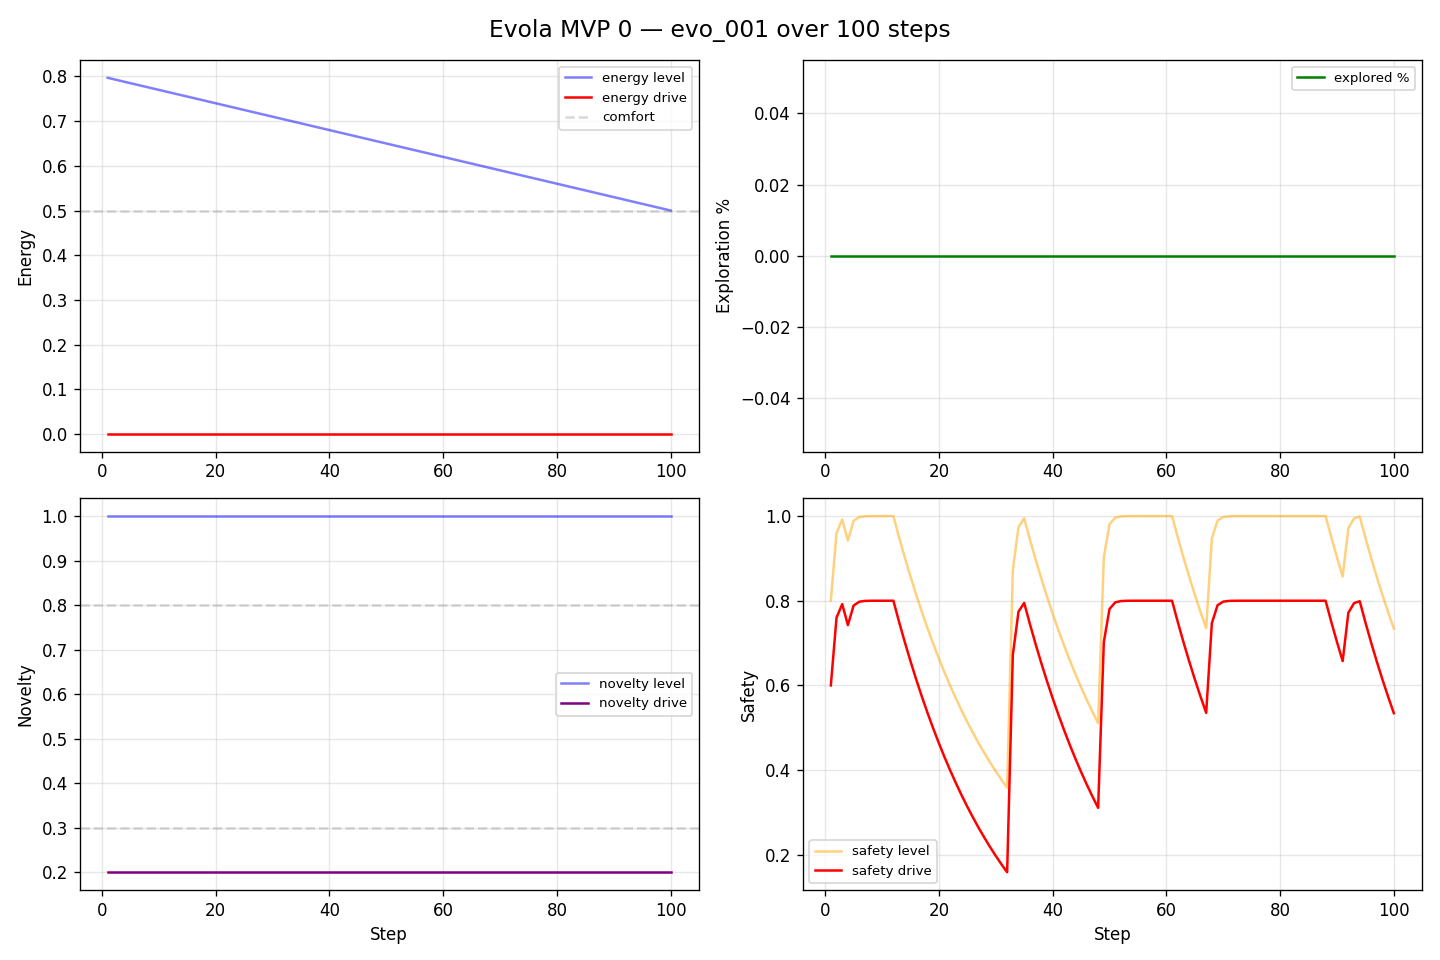

Source data for this figure (header and first rows):
step, energy, energy_drive, novelty, novelty_drive, safety, safety_drive, visited, exploration_pct
1, 0.797, 0.0, 1.0, 0.2, 0.8, 0.6, 0, 0.0
2, 0.794, 0.0, 1.0, 0.2, 0.96, 0.76, 0, 0.0
3, 0.791, 0.0, 1.0, 0.2, 0.992, 0.792, 0, 0.0
4, 0.788, 0.0, 1.0, 0.2, 0.9424, 0.7424, 0, 0.0
5, 0.785, 0.0, 1.0, 0.2, 0.9885, 0.7885, 0, 0.0
6, 0.782, 0.0, 1.0, 0.2, 0.9977, 0.7977, 0, 0.0
7, 0.779, 0.0, 1.0, 0.2, 0.9995, 0.7995, 0, 0.0
8, 0.776, 0.0, 1.0, 0.2, 0.9999, 0.7999, 0, 0.0
9, 0.773, 0.0, 1.0, 0.2, 1, 0.8, 0, 0.0
10, 0.77, 0.0, 1.0, 0.2, 1, 0.8, 0, 0.0
11, 0.767, 0.0, 1.0, 0.2, 1, 0.8, 0, 0.0
12, 0.764, 0.0, 1.0, 0.2, 1, 0.8, 0, 0.0
13, 0.761, 0.0, 1.0, 0.2, 0.95, 0.75, 0, 0.0
14, 0.758, 0.0, 1.0, 0.2, 0.9025, 0.7025, 0, 0.0
15, 0.755, 0.0, 1.0, 0.2, 0.8574, 0.6574, 0, 0.0
16, 0.752, 0.0, 1.0, 0.2, 0.8145, 0.6145, 0, 0.0
17, 0.749, 0.0, 1.0, 0.2, 0.7738, 0.5738, 0, 0.0
18, 0.746, 0.0, 1.0, 0.2, 0.7351, 0.5351, 0, 0.0
19, 0.743, 0.0, 1.0, 0.2, 0.6983, 0.4983, 0, 0.0
20, 0.74, 0.0, 1.0, 0.2, 0.6634, 0.4634, 0, 0.0
21, 0.737, 0.0, 1.0, 0.2, 0.6302, 0.4302, 0, 0.0
22, 0.734, 0.0, 1.0, 0.2, 0.5987, 0.3987, 0, 0.0
23, 0.731, 0.0, 1.0, 0.2, 0.5688, 0.3688, 0, 0.0
24, 0.728, 0.0, 1.0, 0.2, 0.5404, 0.3404, 0, 0.0
25, 0.725, 0.0, 1.0, 0.2, 0.5133, 0.3133, 0, 0.0
26, 0.722, 0.0, 1.0, 0.2, 0.4877, 0.2877, 0, 0.0
27, 0.719, 0.0, 1.0, 0.2, 0.4633, 0.2633, 0, 0.0
28, 0.716, 0.0, 1.0, 0.2, 0.4401, 0.2401, 0, 0.0
29, 0.713, 0.0, 1.0, 0.2, 0.4181, 0.2181, 0, 0.0
30, 0.71, 0.0, 1.0, 0.2, 0.3972, 0.1972, 0, 0.0
31, 0.707, 0.0, 1.0, 0.2, 0.3774, 0.1774, 0, 0.0
32, 0.704, 0.0, 1.0, 0.2, 0.3585, 0.1585, 0, 0.0
33, 0.701, 0.0, 1.0, 0.2, 0.8717, 0.6717, 0, 0.0
34, 0.698, 0.0, 1.0, 0.2, 0.9743, 0.7743, 0, 0.0
35, 0.695, 0.0, 1.0, 0.2, 0.9949, 0.7949, 0, 0.0
36, 0.692, 0.0, 1.0, 0.2, 0.9451, 0.7451, 0, 0.0
37, 0.689, 0.0, 1.0, 0.2, 0.8979, 0.6979, 0, 0.0
38, 0.686, 0.0, 1.0, 0.2, 0.853, 0.653, 0, 0.0
39, 0.683, 0.0, 1.0, 0.2, 0.8103, 0.6103, 0, 0.0
40, 0.68, 0.0, 1.0, 0.2, 0.7698, 0.5698, 0, 0.0
41, 0.677, 0.0, 1.0, 0.2, 0.7313, 0.5313, 0, 0.0
42, 0.674, 0.0, 1.0, 0.2, 0.6948, 0.4948, 0, 0.0
43, 0.671, 0.0, 1.0, 0.2, 0.66, 0.46, 0, 0.0
44, 0.668, 0.0, 1.0, 0.2, 0.627, 0.427, 0, 0.0
45, 0.665, 0.0, 1.0, 0.2, 0.5957, 0.3957, 0, 0.0
46, 0.662, 0.0, 1.0, 0.2, 0.5659, 0.3659, 0, 0.0
47, 0.659, 0.0, 1.0, 0.2, 0.5376, 0.3376, 0, 0.0
48, 0.656, 0.0, 1.0, 0.2, 0.5107, 0.3107, 0, 0.0
49, 0.653, 0.0, 1.0, 0.2, 0.9021, 0.7021, 0, 0.0
50, 0.65, 0.0, 1.0, 0.2, 0.9804, 0.7804, 0, 0.0
51, 0.647, 0.0, 1.0, 0.2, 0.9961, 0.7961, 0, 0.0
52, 0.644, 0.0, 1.0, 0.2, 0.9992, 0.7992, 0, 0.0
53, 0.641, 0.0, 1.0, 0.2, 0.9998, 0.7998, 0, 0.0
54, 0.638, 0.0, 1.0, 0.2, 1, 0.8, 0, 0.0
55, 0.635, 0.0, 1.0, 0.2, 1, 0.8, 0, 0.0
56, 0.632, 0.0, 1.0, 0.2, 1, 0.8, 0, 0.0
57, 0.629, 0.0, 1.0, 0.2, 1, 0.8, 0, 0.0
58, 0.626, 0.0, 1.0, 0.2, 1, 0.8, 0, 0.0
59, 0.623, 0.0, 1.0, 0.2, 1, 0.8, 0, 0.0
60, 0.62, 0.0, 1.0, 0.2, 1, 0.8, 0, 0.0
... 40 more rows
